Labelled photos from "dataset2", an image-classification folder in Idenware/AntraVision-Mobile. The possible labels are: doente, saudavel.

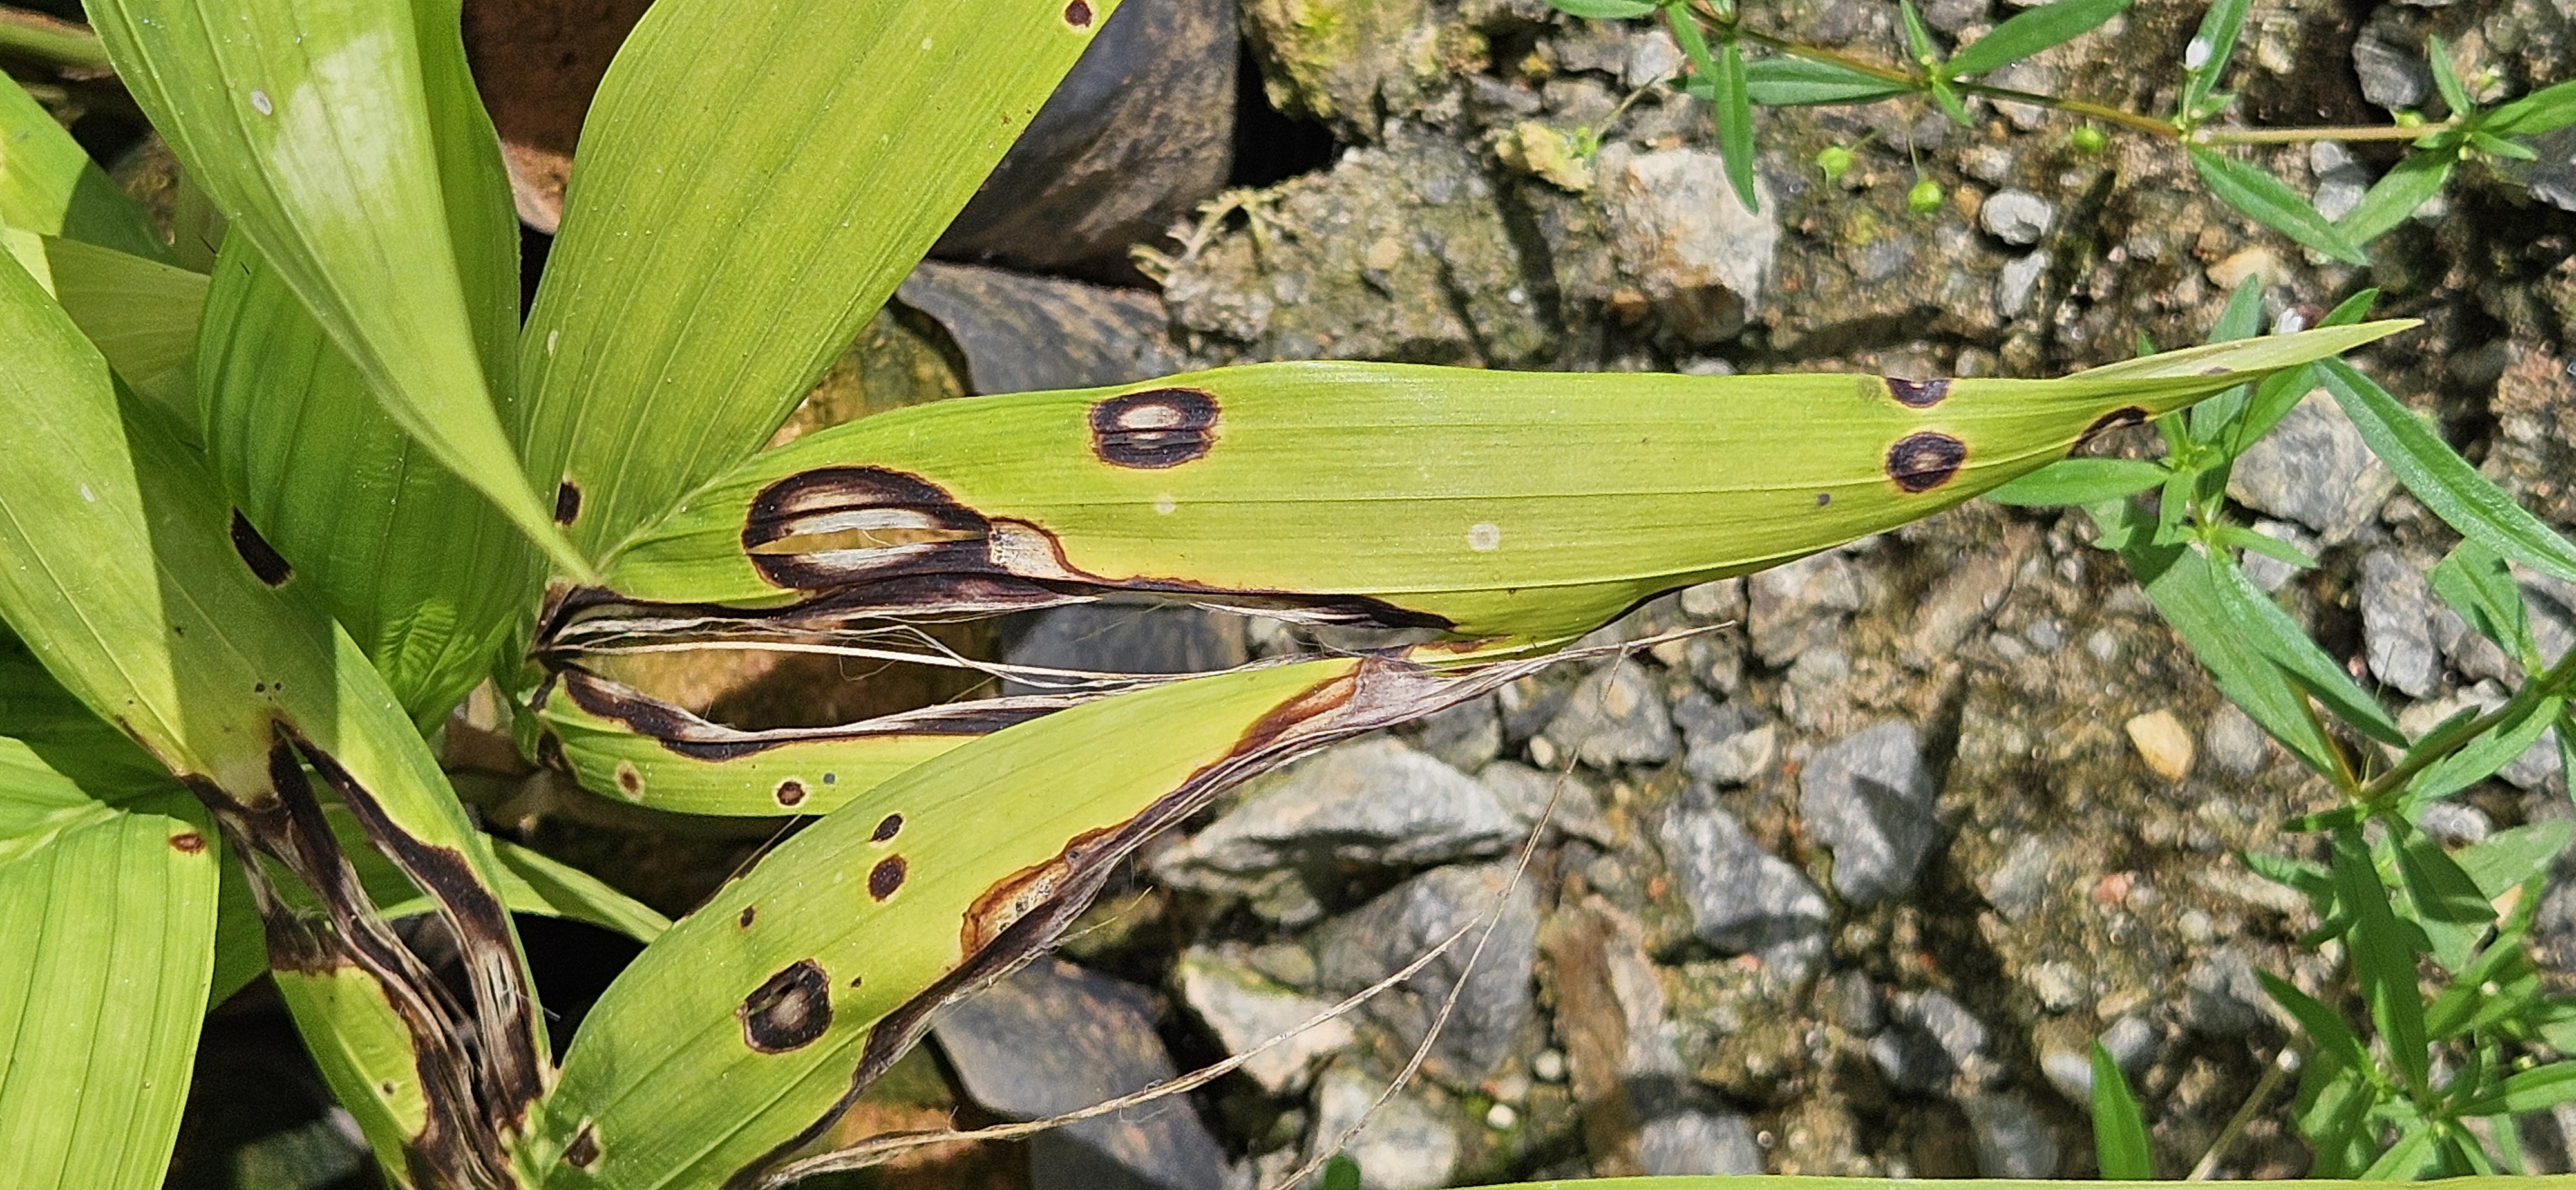
Label: doente

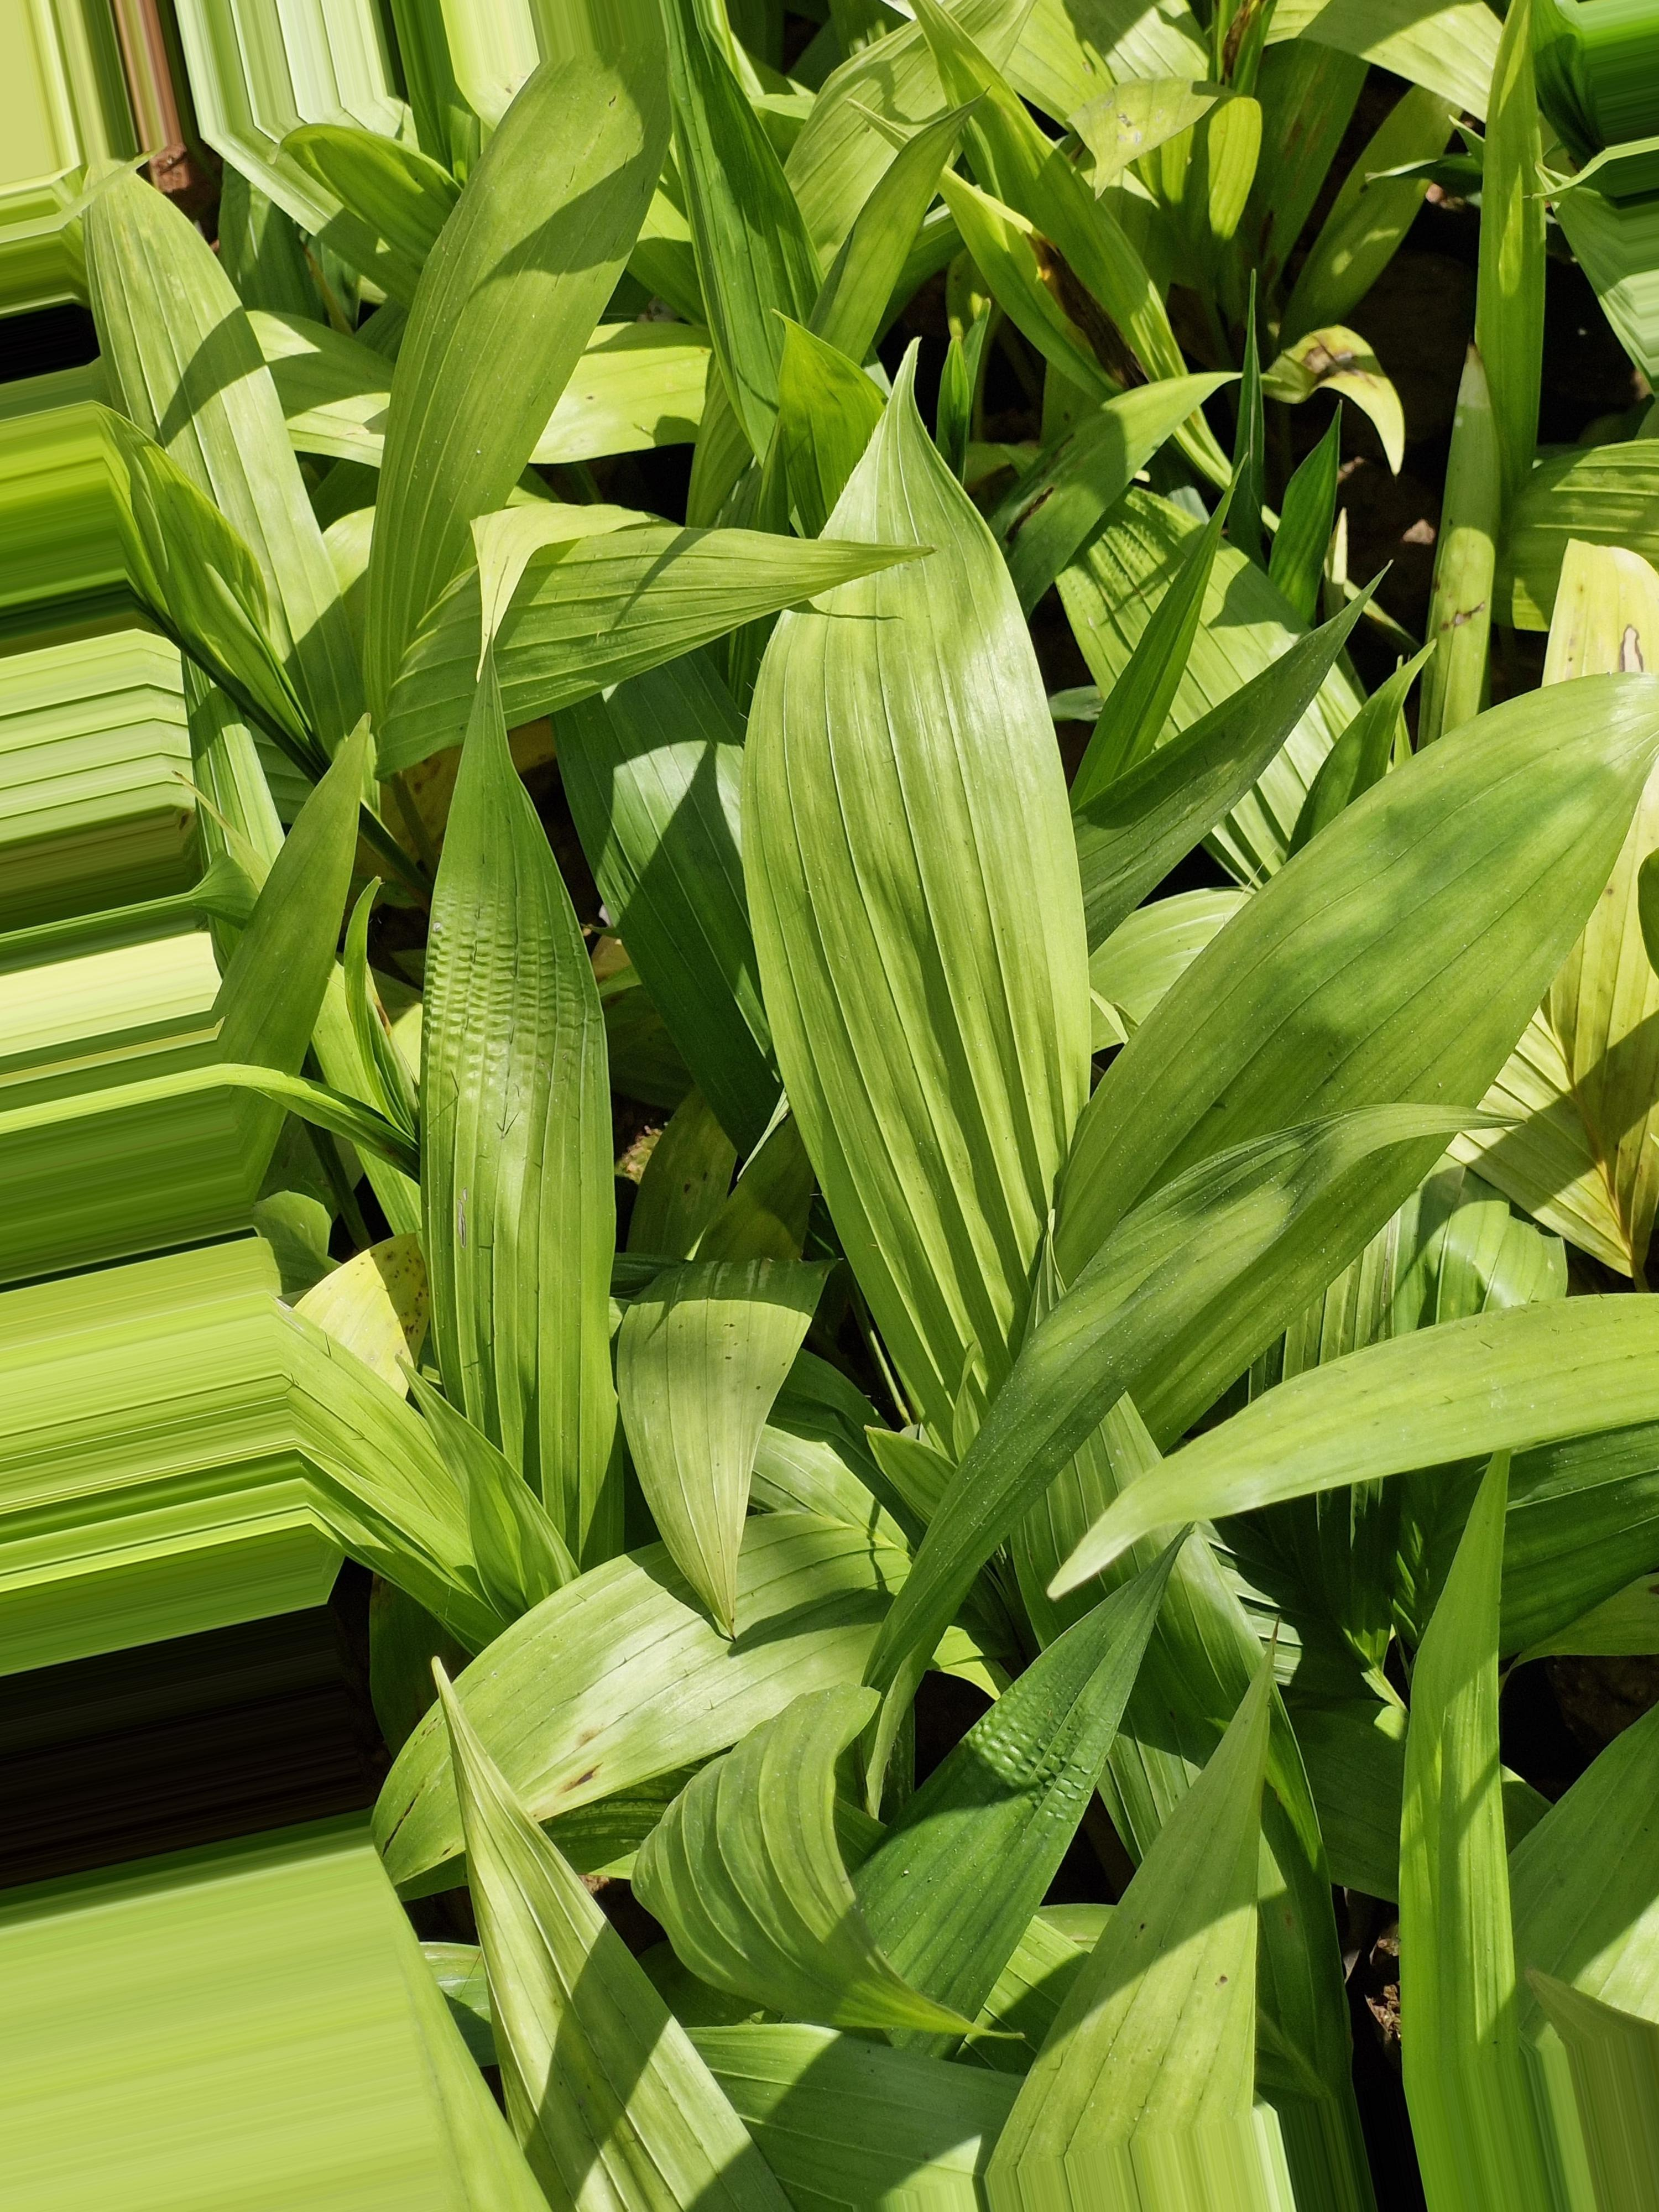
Label: saudavel

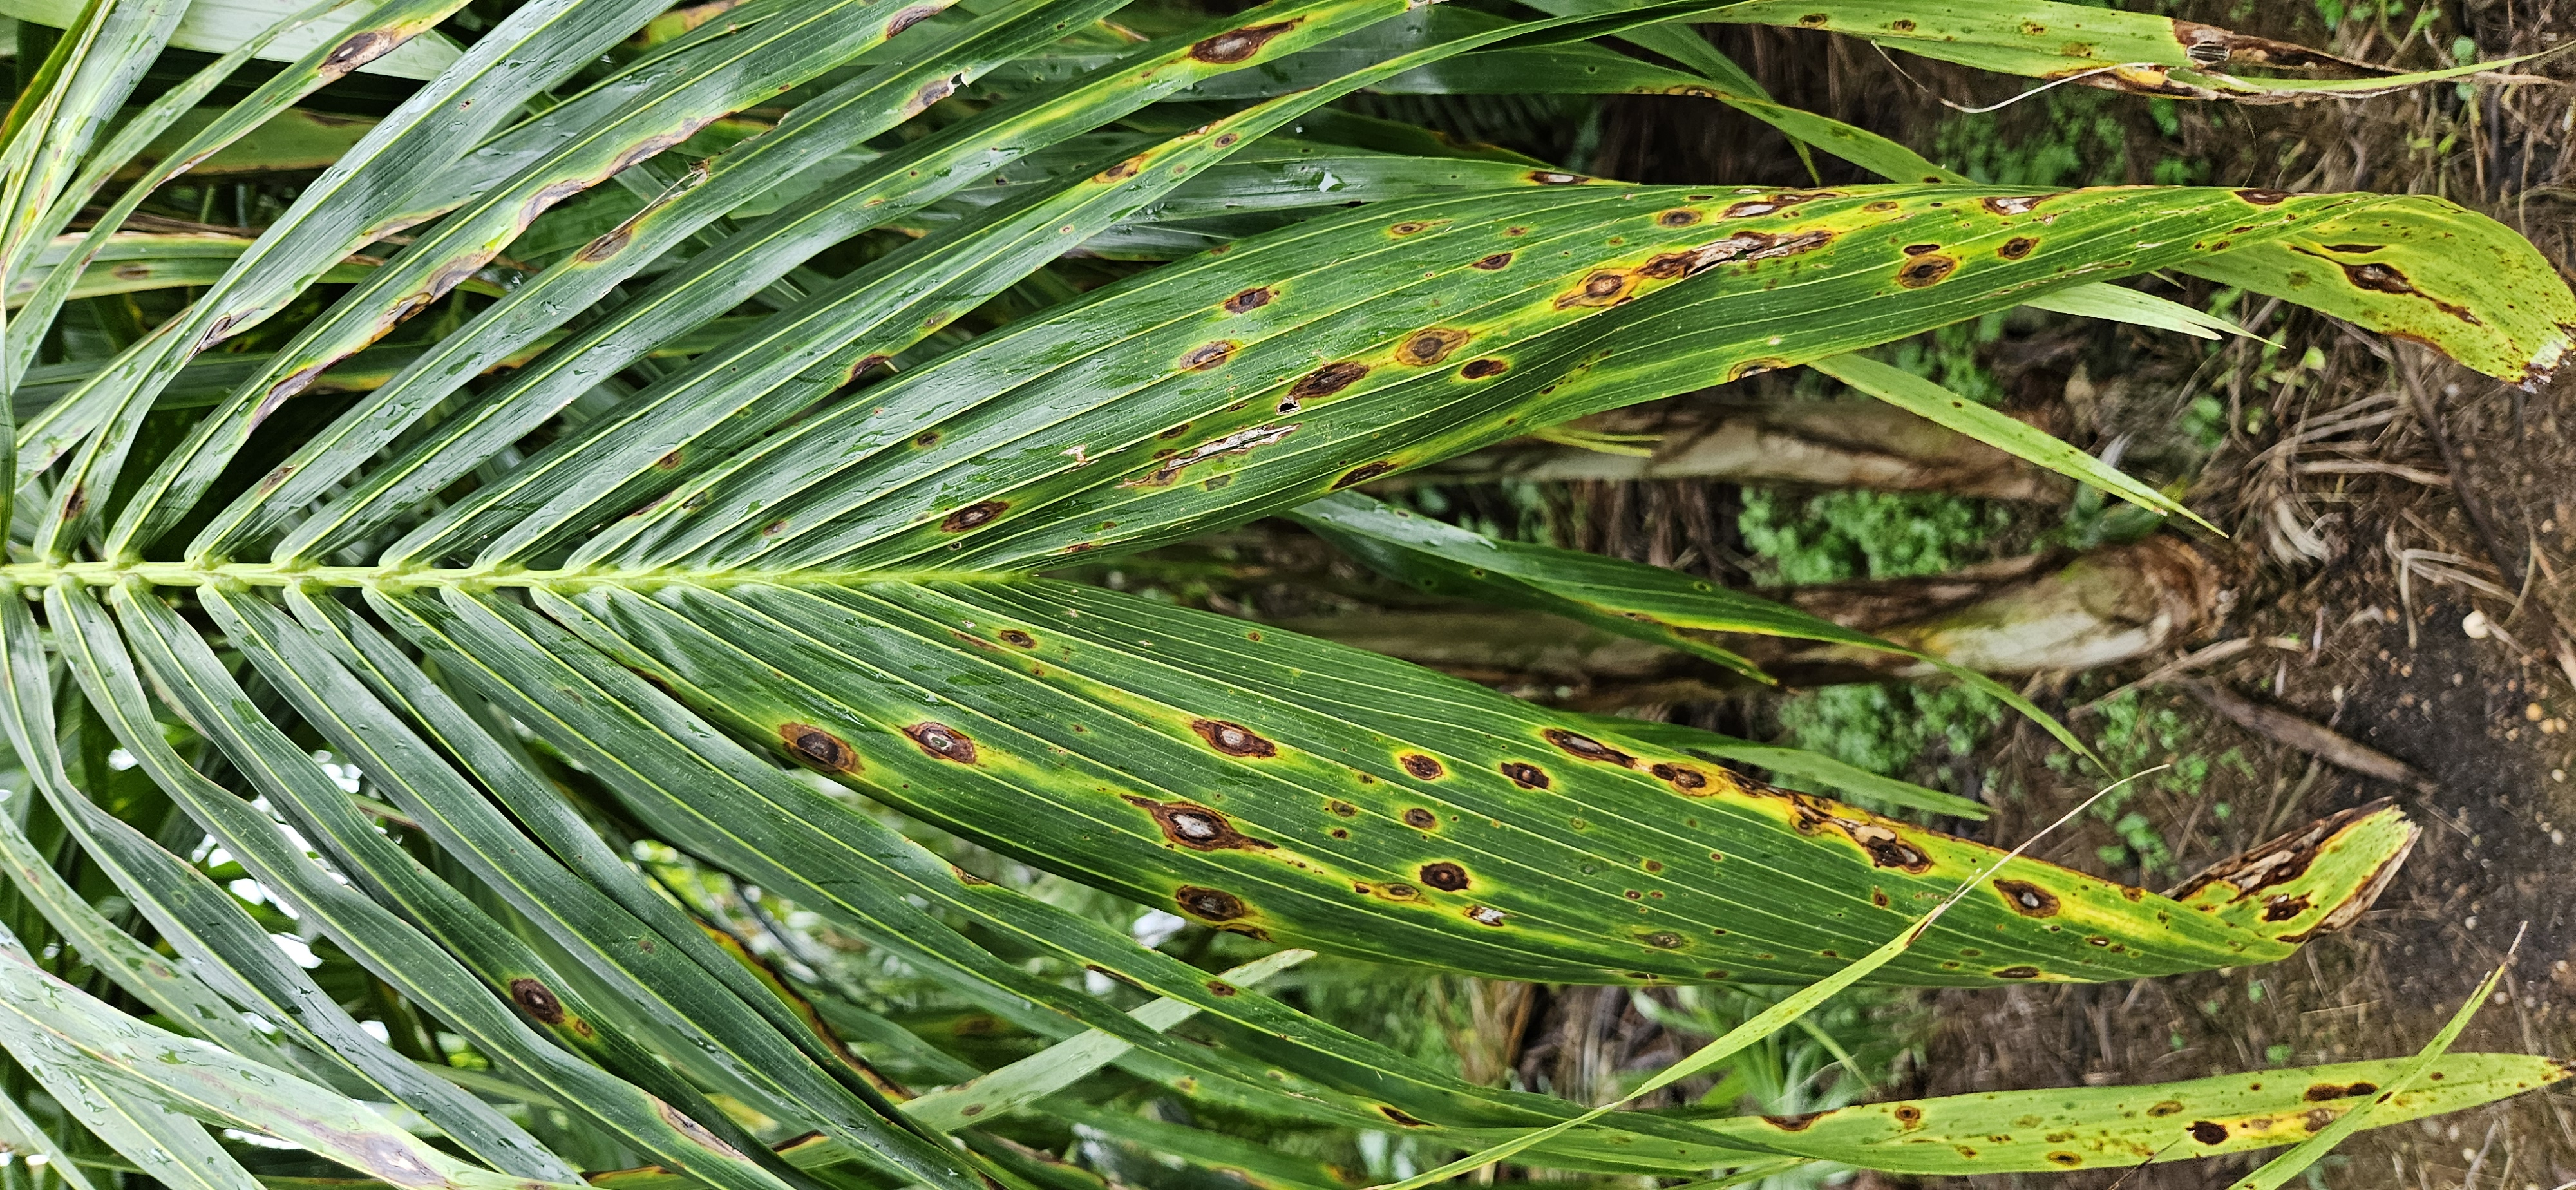
Label: doente

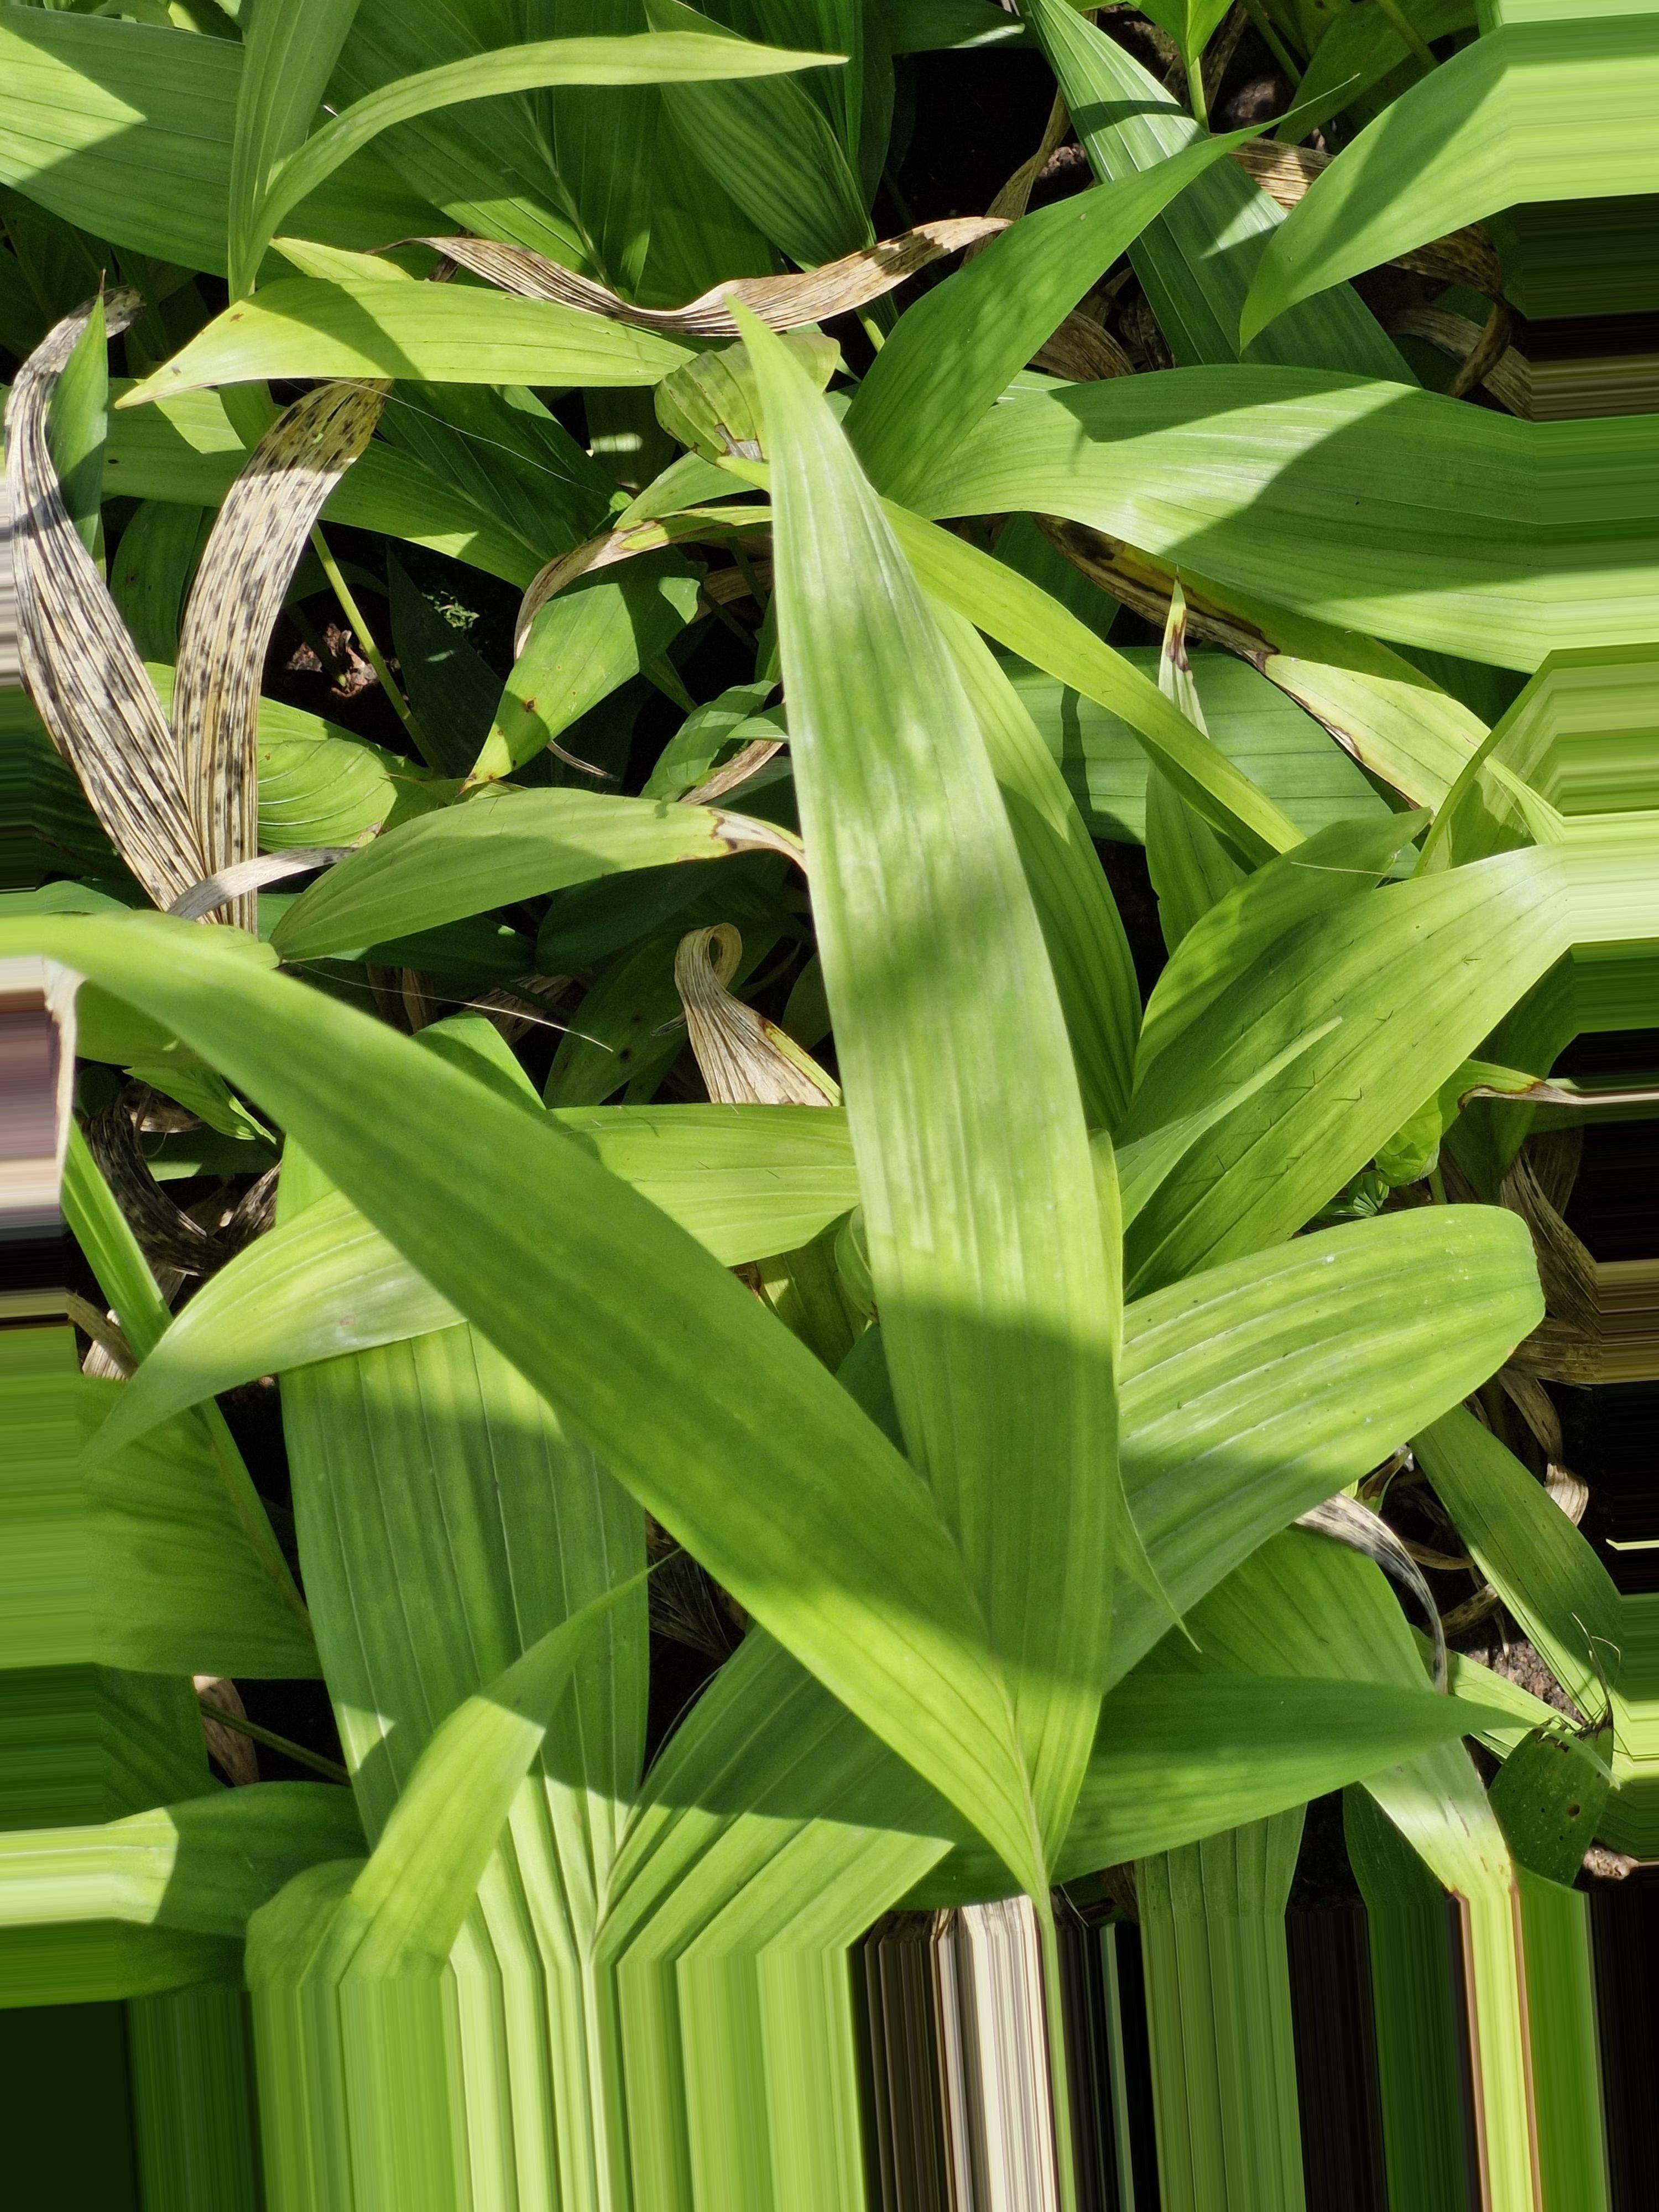
Label: saudavel

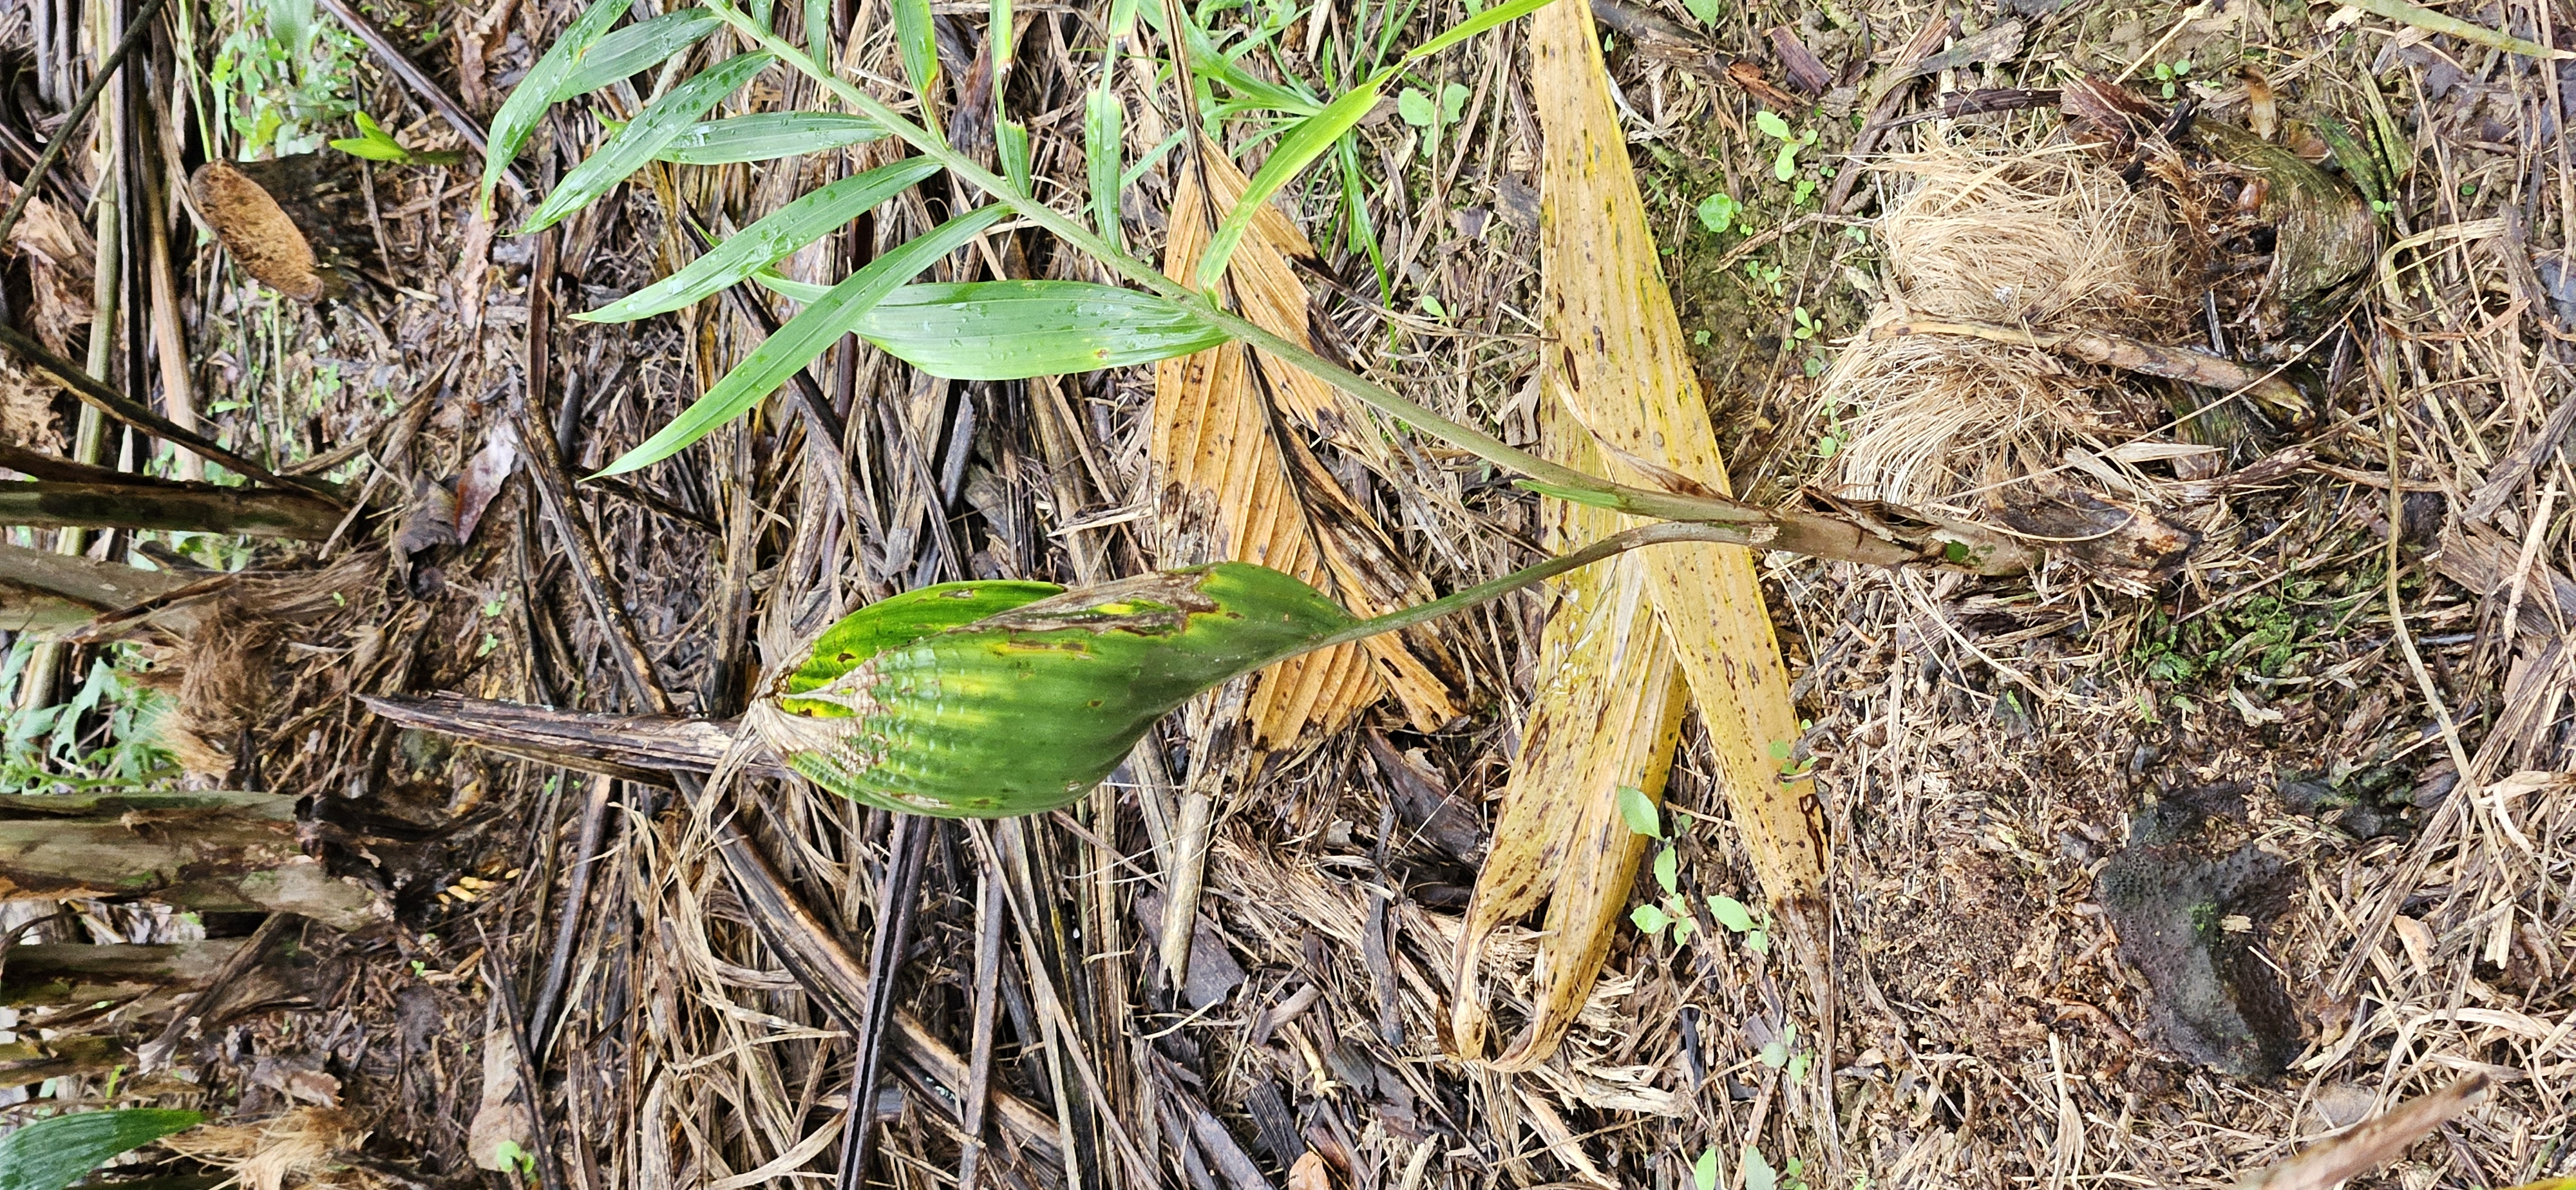
Label: doente

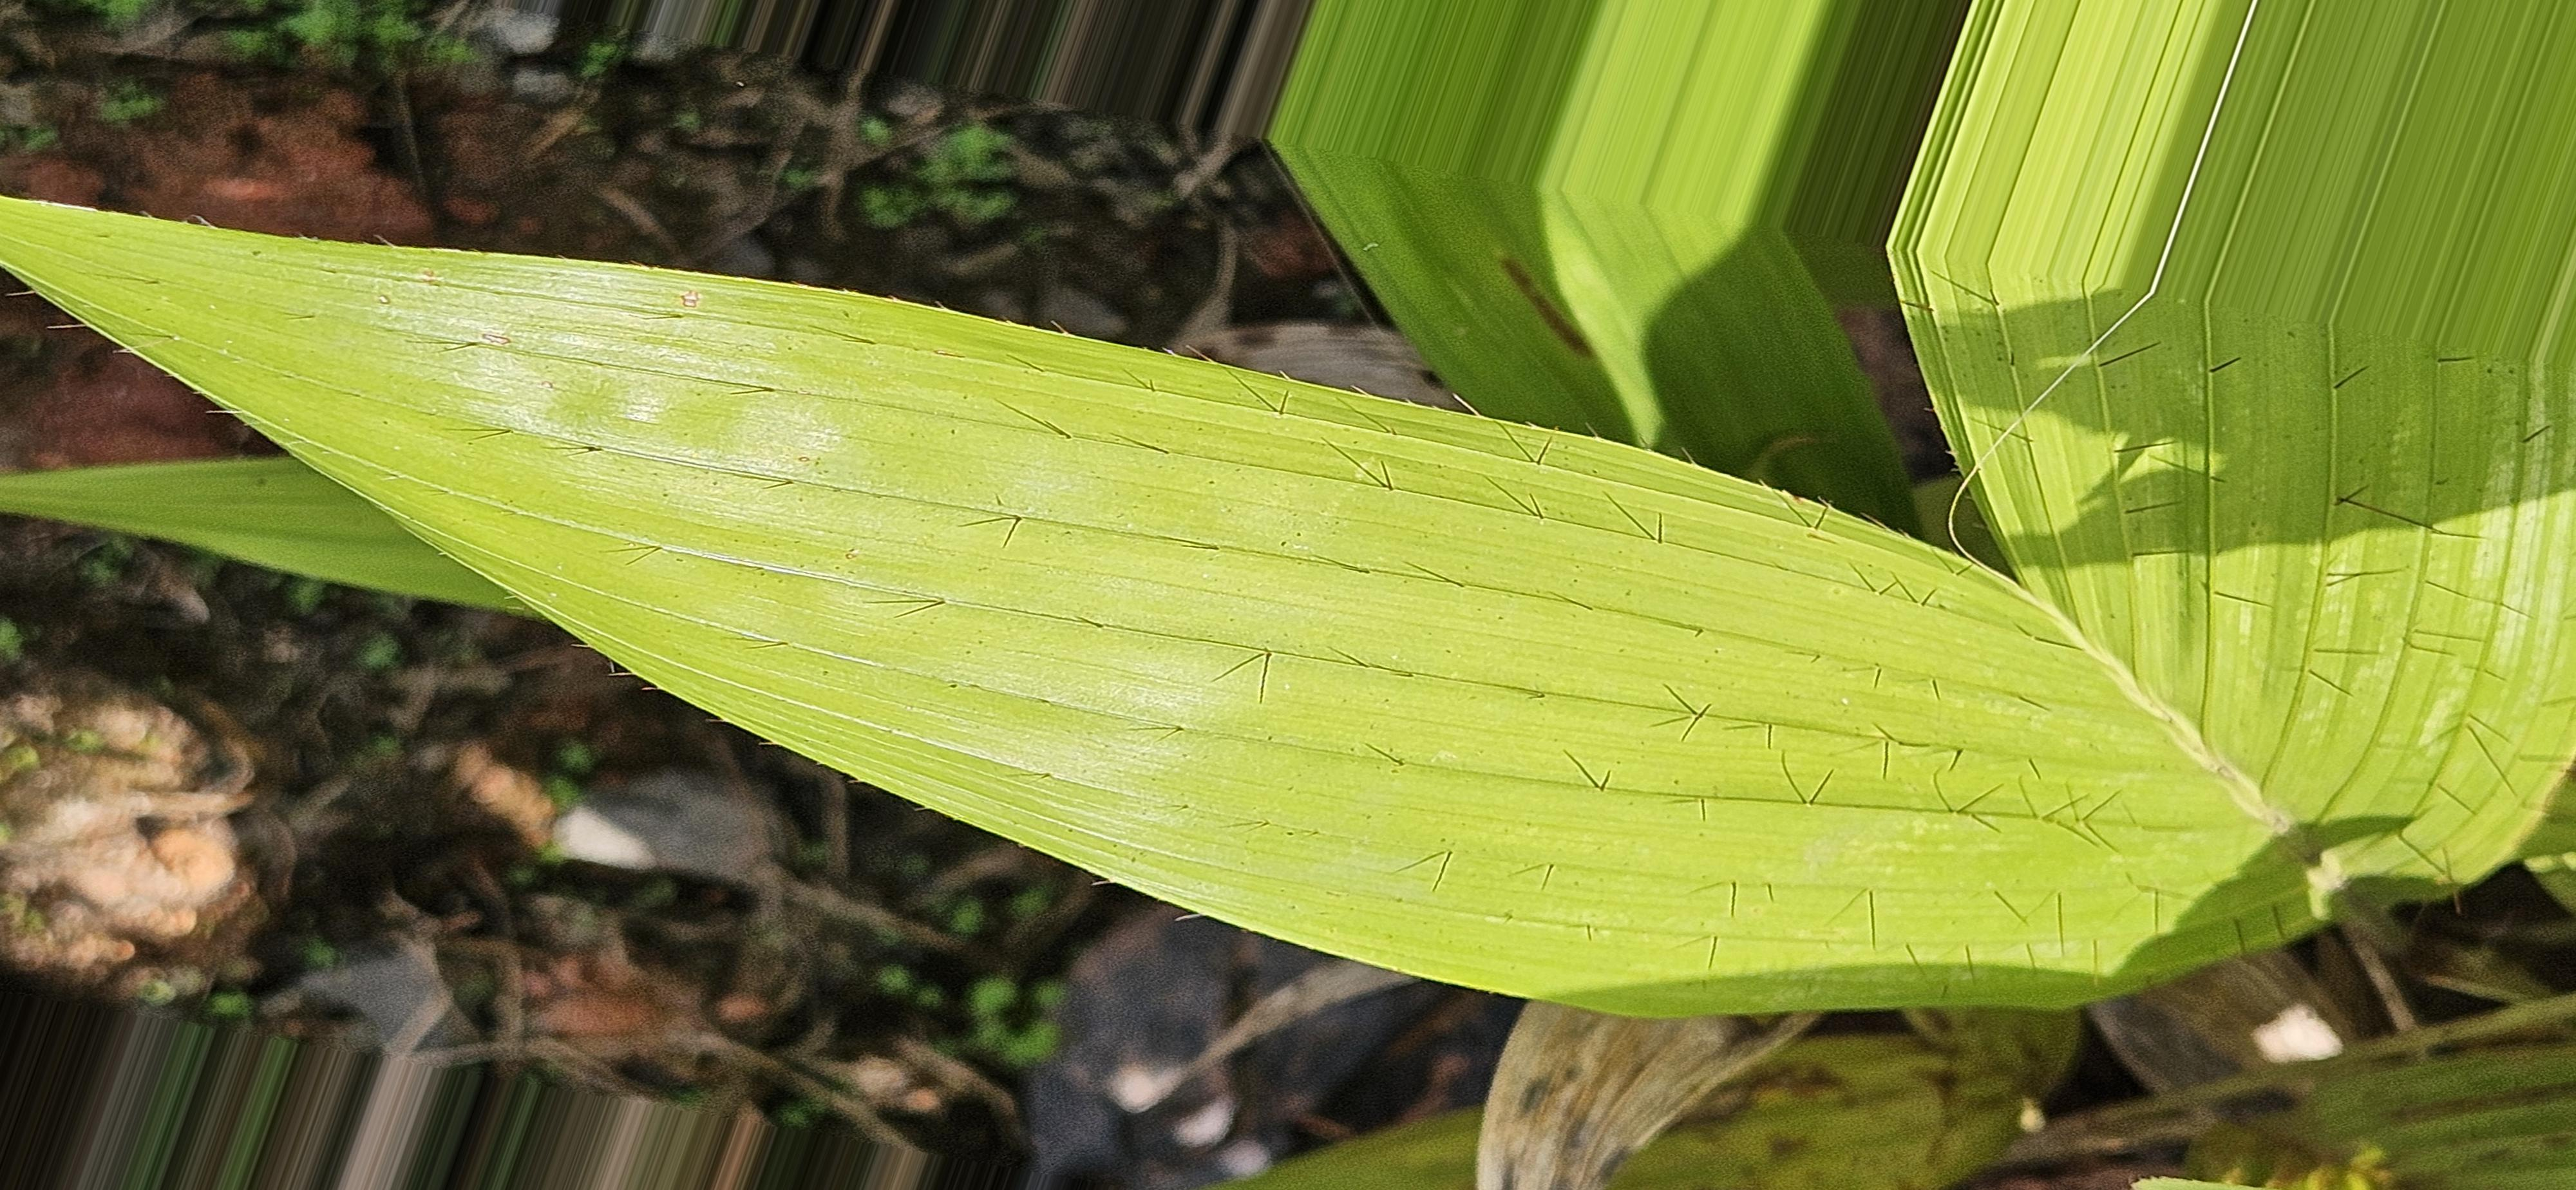
Label: saudavel
